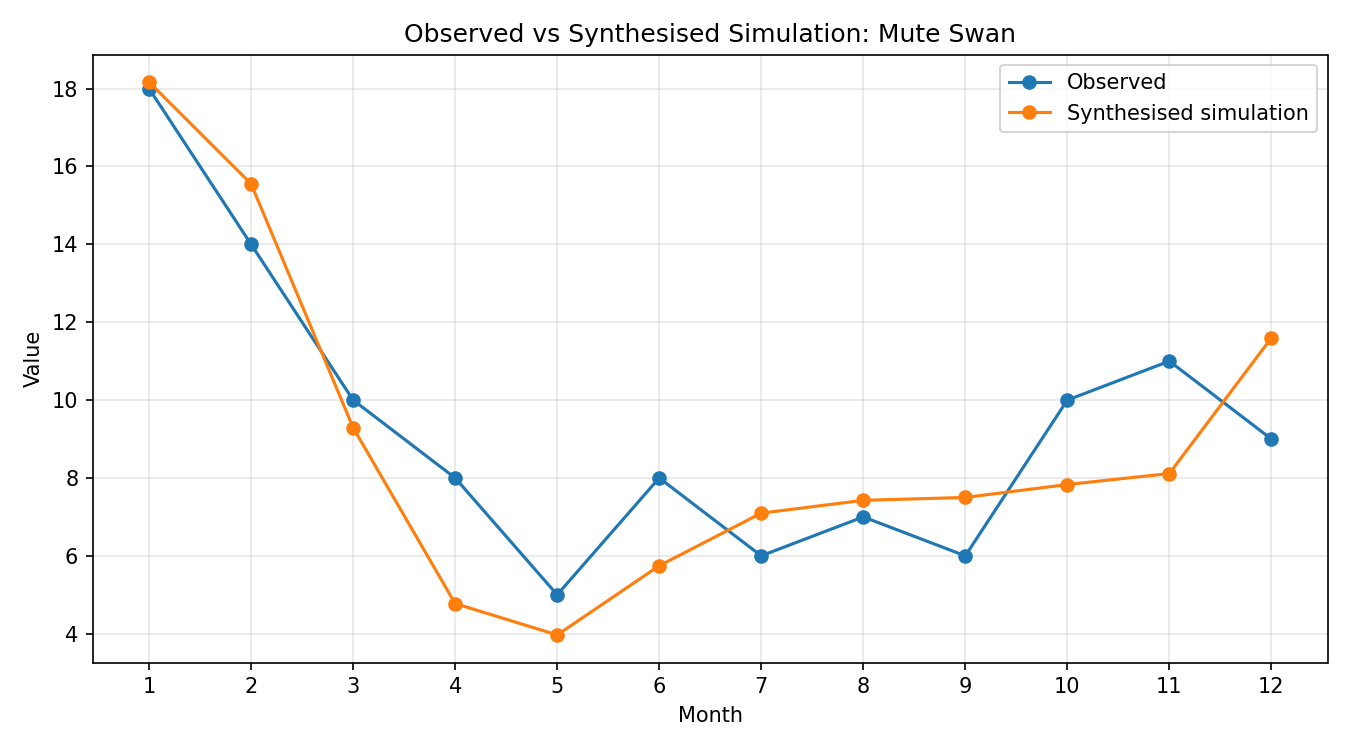

The data file committed next to this chart (first rows):
month, observed, simulated_raw, synthesised
1, 18, 0.861, 18.16
2, 14, 0.7372, 15.55
3, 10, 0.4404, 9.291
4, 8, 0.2263, 4.774
5, 5, 0.1881, 3.968
6, 8, 0.2723, 5.745
7, 6, 0.3364, 7.097
8, 7, 0.352, 7.425
9, 6, 0.3555, 7.499
10, 10, 0.3712, 7.831
11, 11, 0.3846, 8.114
12, 9, 0.5497, 11.6
